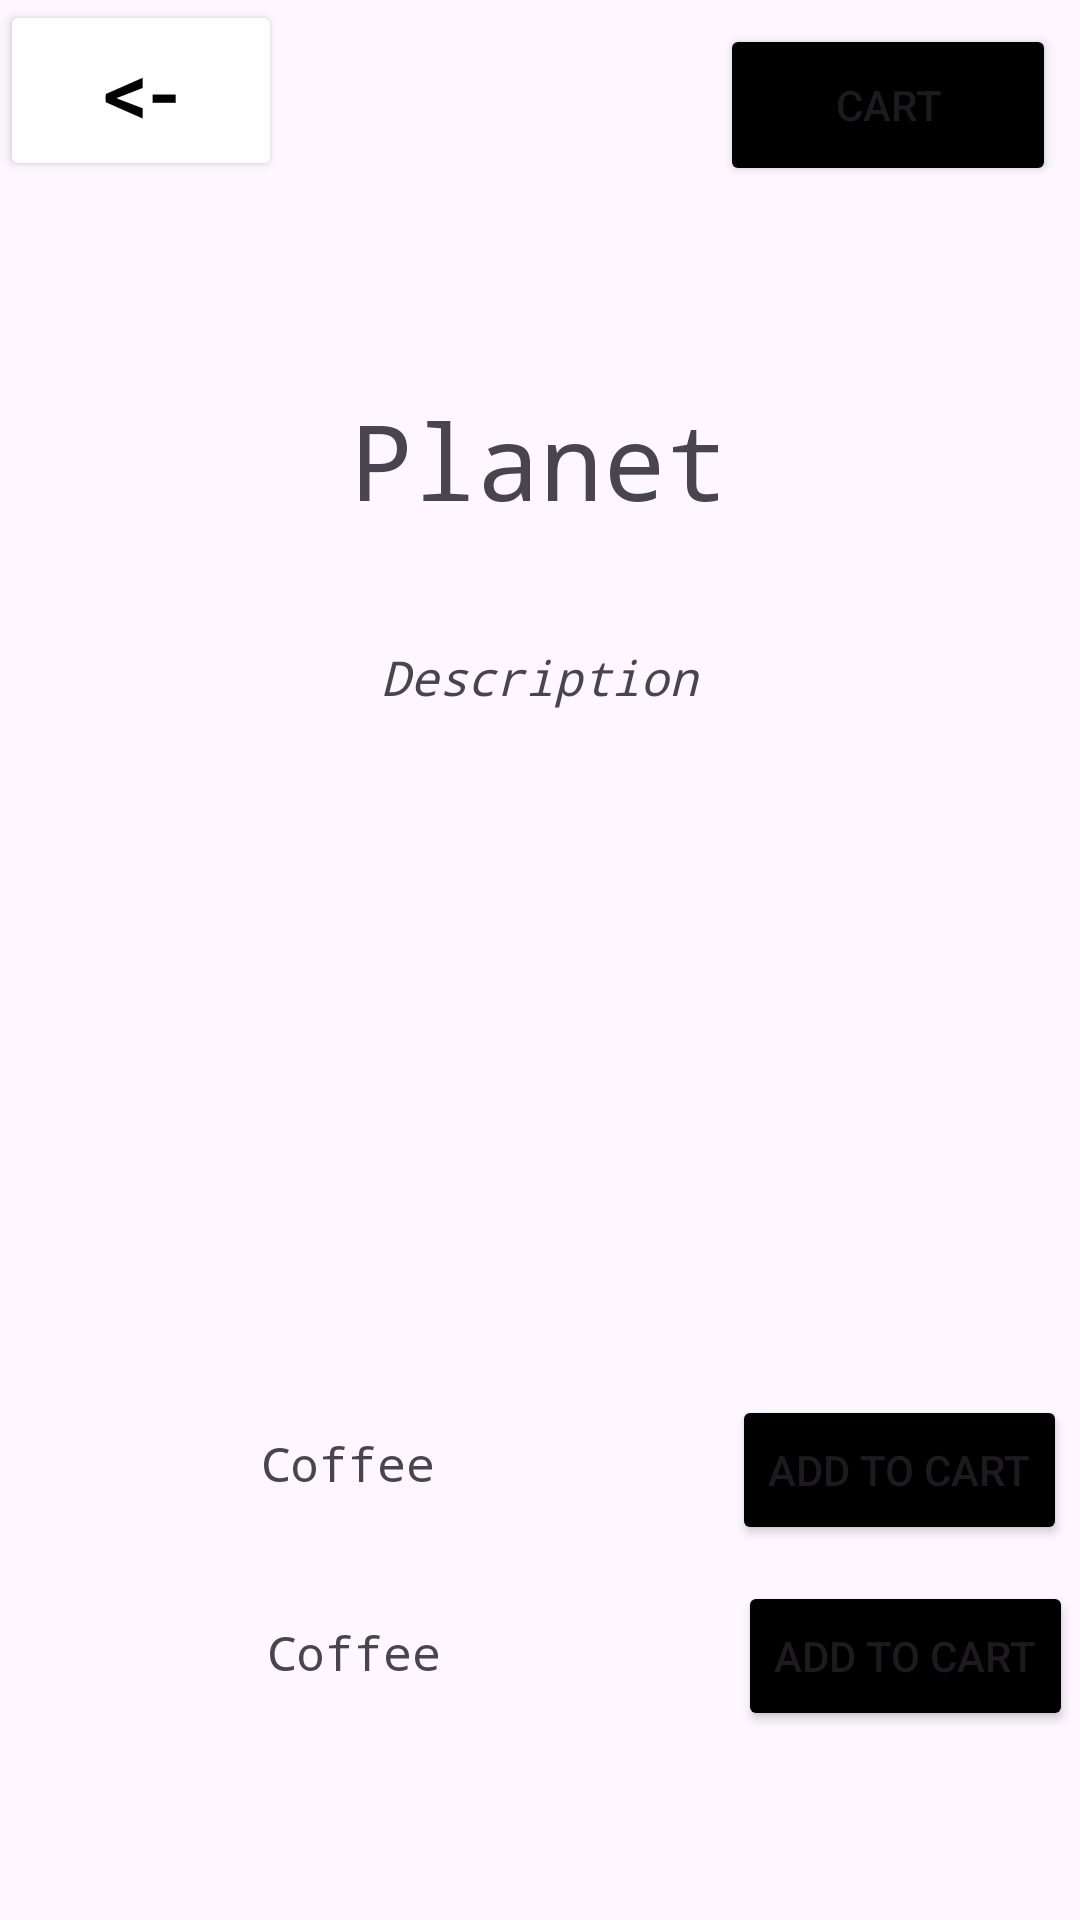

Here is an Android app screen rendered from its layout file. Give the layout XML and the strings, colors and styles it references.
<!-- AndroidManifest.xml: application theme Theme.IntergalacticCoffee -->
<!-- res/layout/activity_selected_planet.xml -->
<?xml version="1.0" encoding="utf-8"?>
<androidx.constraintlayout.widget.ConstraintLayout android:layout_width="match_parent"
    android:layout_height="match_parent"
    xmlns:tools="http://schemas.android.com/tools"
    xmlns:app="http://schemas.android.com/apk/res-auto"
    tools:context=".selectedPlanetActivity"
    xmlns:android="http://schemas.android.com/apk/res/android">

    <TextView
        android:id="@+id/PlanetTitle_textView"
        android:layout_width="307dp"
        android:layout_height="51dp"
        android:layout_marginTop="128dp"
        android:fontFamily="monospace"
        android:gravity="center"
        android:text="@string/PlanetTitle_textView"
        android:textSize="35sp"
        app:layout_constraintBottom_toTopOf="@+id/PlanetDescription_textView"
        app:layout_constraintEnd_toEndOf="parent"
        app:layout_constraintStart_toStartOf="parent"
        app:layout_constraintTop_toTopOf="parent"
        app:layout_constraintVertical_bias="0.0" />

    <TextView
        android:id="@+id/PlanetDescription_textView"
        android:layout_width="268dp"
        android:layout_height="200dp"
        android:layout_marginTop="36dp"
        android:fontFamily="monospace"
        android:gravity="center_horizontal"
        android:text="@string/PlanetDescription_textView"
        android:textSize="16sp"
        android:textStyle="italic"
        app:layout_constraintEnd_toEndOf="parent"
        app:layout_constraintHorizontal_bias="0.495"
        app:layout_constraintStart_toStartOf="parent"
        app:layout_constraintTop_toBottomOf="@+id/PlanetTitle_textView" />

    <TextView
        android:id="@+id/CoffeeName1_textView"
        android:layout_width="200dp"
        android:layout_height="40dp"
        android:layout_marginStart="16dp"
        android:layout_marginTop="53dp"
        android:fontFamily="monospace"
        android:gravity="center"
        android:text="@string/CoffeeName1_textView"
        android:textSize="16sp"
        app:layout_constraintStart_toStartOf="parent"
        app:layout_constraintTop_toBottomOf="@id/PlanetDescription_textView" />

    <Button
        android:id="@+id/addToCart1_button"
        android:layout_width="wrap_content"
        android:layout_height="50dp"
        android:layout_marginStart="28dp"
        android:layout_marginTop="50dp"
        android:gravity="center"
        android:text="add to cart"
        android:backgroundTint="@color/black"
        app:layout_constraintStart_toEndOf="@+id/CoffeeName1_textView"
        app:layout_constraintTop_toBottomOf="@id/PlanetDescription_textView" />


    <TextView
        android:id="@+id/CoffeeName2_textView"
        android:layout_width="200dp"
        android:layout_height="40dp"
        android:layout_marginStart="18dp"
        android:layout_marginTop="23dp"
        android:fontFamily="monospace"
        android:gravity="center"
        android:text="@string/CoffeeName2_textView"
        android:textSize="16sp"
        app:layout_constraintStart_toStartOf="parent"
        app:layout_constraintTop_toBottomOf="@id/CoffeeName1_textView" />

    <Button
        android:id="@+id/addToCart2_button"
        android:layout_width="wrap_content"
        android:layout_height="50dp"
        android:layout_marginStart="28dp"
        android:layout_marginTop="12dp"
        android:backgroundTint="@color/black"
        android:gravity="center"
        android:text="add to cart"
        app:layout_constraintStart_toEndOf="@+id/CoffeeName2_textView"
        app:layout_constraintTop_toBottomOf="@id/addToCart1_button" />

    <Button
        android:id="@+id/back_button"
        android:layout_width="94dp"
        android:layout_height="wrap_content"
        android:layout_marginStart="0dp"
        android:layout_marginTop="0dp"
        android:backgroundTint="@color/white"
        android:text="&lt;-"
        android:textColor="@color/black"
        android:textSize="30sp"
        app:layout_constraintStart_toStartOf="parent"
        app:layout_constraintTop_toTopOf="parent" />

    <Button
        android:id="@+id/Cart_button"
        android:layout_width="112dp"
        android:layout_height="54dp"
        android:layout_marginTop="8dp"
        android:layout_marginEnd="8dp"
        android:backgroundTint="@color/black"
        android:text="Cart"
        app:layout_constraintEnd_toEndOf="parent"
        app:layout_constraintTop_toTopOf="parent" />


</androidx.constraintlayout.widget.ConstraintLayout>
<!-- resources referenced by this layout -->
<resources>
  <string name="CoffeeName1_textView">Coffee</string>
  <string name="CoffeeName2_textView">Coffee</string>
  <string name="PlanetDescription_textView">Description</string>
  <string name="PlanetTitle_textView">Planet</string>
  <style name="Theme.IntergalacticCoffee" parent="Base.Theme.IntergalacticCoffee" />
  <style name="Base.Theme.IntergalacticCoffee" parent="Theme.Material3.DayNight.NoActionBar">
          
          
      </style>
  <!-- not gathered from this repository: default colours our renderer supplied (Android Studio template values) -->
  <color name="black">#FF000000</color>
  <color name="white">#FFFFFFFF</color>
</resources>
